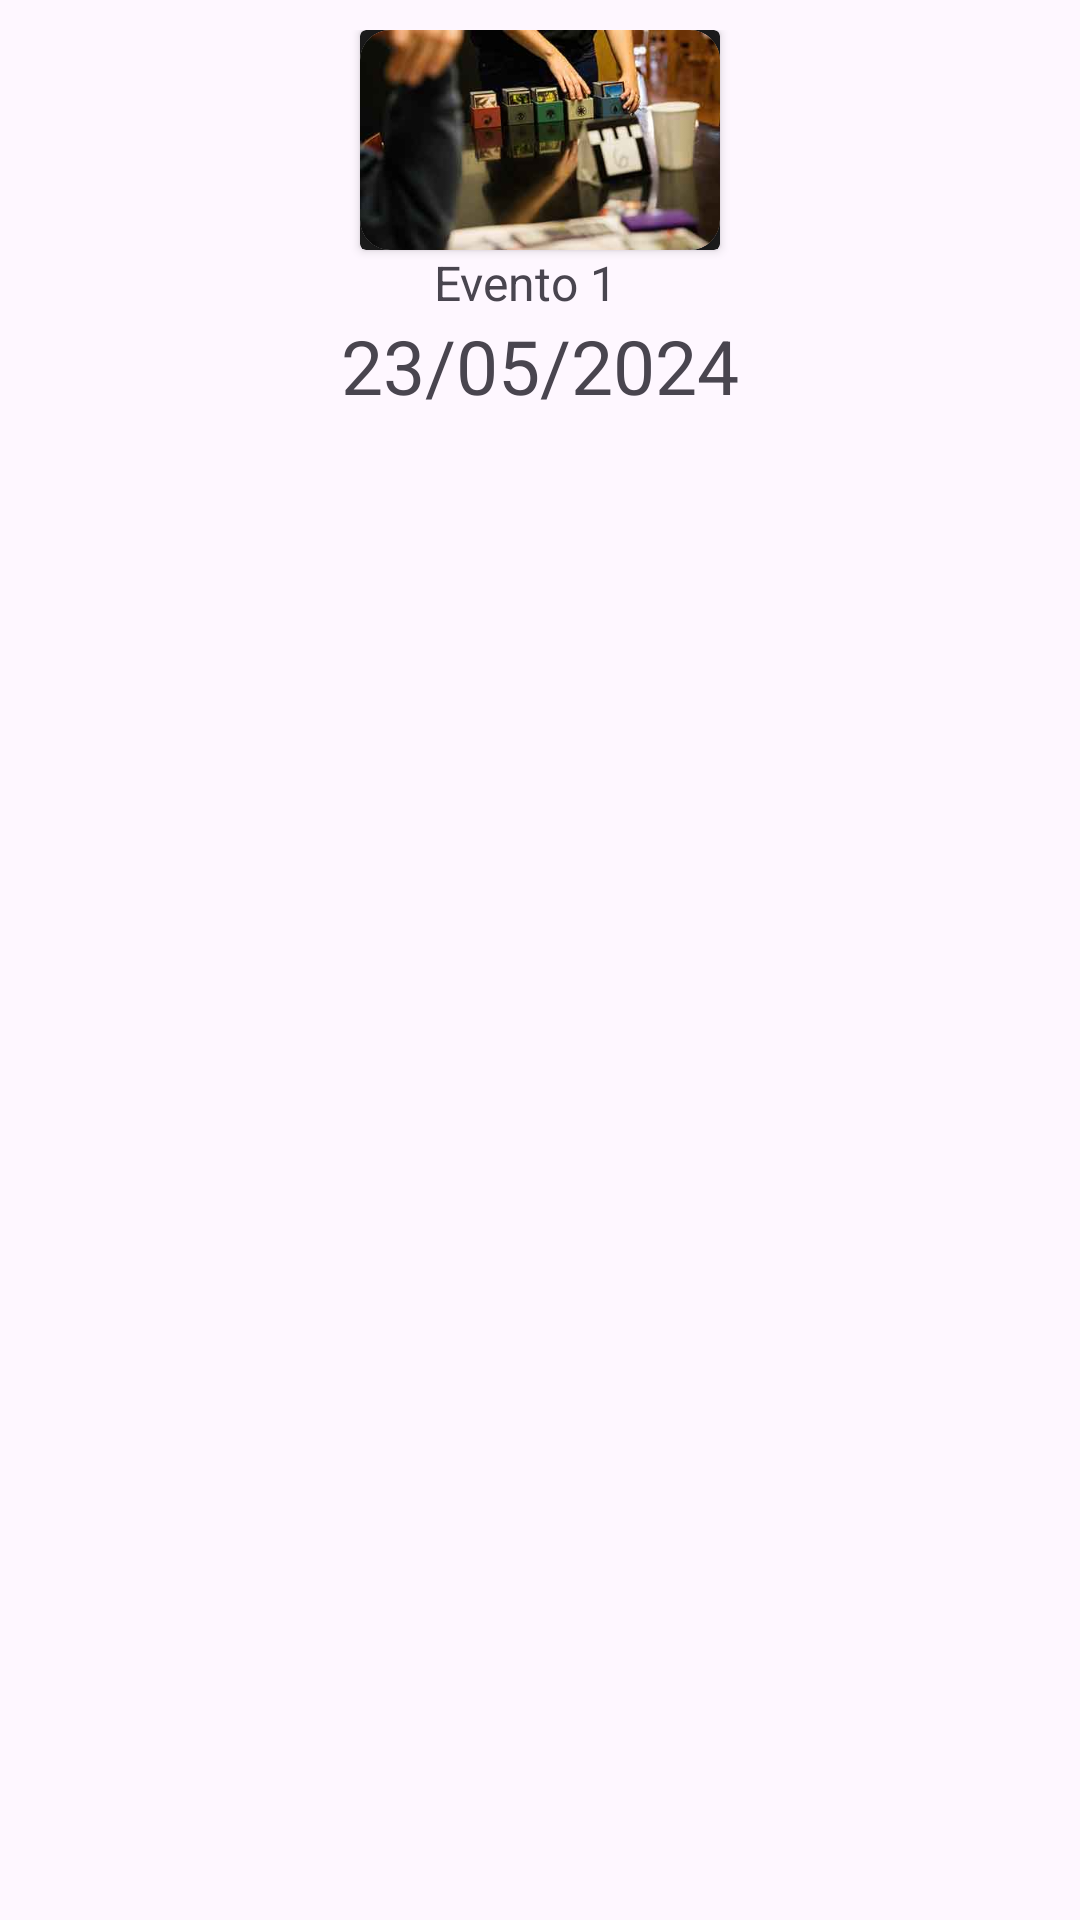

Layout XML and referenced resources for this Android screen:
<!-- AndroidManifest.xml: application theme Theme.Practica_2 -->
<!-- res/layout/reserva_evento.xml -->
<?xml version="1.0" encoding="utf-8"?>
<androidx.constraintlayout.widget.ConstraintLayout xmlns:android="http://schemas.android.com/apk/res/android"
    xmlns:tools="http://schemas.android.com/tools"
    android:layout_width="200dp"
    android:layout_height="wrap_content"
    xmlns:app="http://schemas.android.com/apk/res-auto"
    android:padding="10dp">

    <androidx.cardview.widget.CardView
        android:id="@+id/pictureCard"
        app:layout_constraintStart_toStartOf="parent"
        app:layout_constraintEnd_toEndOf="parent"
        app:layout_constraintTop_toTopOf="parent"
        android:layout_width="wrap_content"
        android:layout_height="wrap_content"
        app:cardBackgroundColor="@color/dark_grey">

        <androidx.cardview.widget.CardView
            android:layout_width="wrap_content"
            android:layout_height="match_parent"
            app:cardCornerRadius="10dp"
            android:layout_gravity="center"
            android:background="@color/dark_grey"
            >

            <ImageView
                android:id="@+id/picture"
                android:layout_width="120dp"
                android:layout_height="match_parent"
                android:adjustViewBounds="true"
                android:src="@drawable/evento_ejemplo" />

        </androidx.cardview.widget.CardView>

    </androidx.cardview.widget.CardView>


    <androidx.cardview.widget.CardView
        android:id="@+id/backCard"
        app:layout_constraintStart_toEndOf="@id/pictureCard"
        app:layout_constraintBottom_toBottomOf="parent"
        android:layout_width="wrap_content"
        android:layout_height="wrap_content"
        app:cardBackgroundColor="@color/dark_grey">

        <androidx.cardview.widget.CardView
            android:layout_width="wrap_content"
            android:layout_height="match_parent"
            app:cardCornerRadius="5dp"
            android:layout_gravity="center"
            android:background="@color/dark_grey"
            >
        </androidx.cardview.widget.CardView>

    </androidx.cardview.widget.CardView>

    <TextView
        android:id="@+id/titleLayout"
        app:layout_constraintTop_toBottomOf="@id/pictureCard"
        app:layout_constraintStart_toStartOf="parent"
        app:layout_constraintEnd_toEndOf="parent"
        android:layout_width="wrap_content"
        android:layout_height="wrap_content"
        android:text="Evento 1"
        android:layout_marginRight="10dp"
        android:singleLine="false"
        android:scrollHorizontally="false"
        android:textSize="16sp"></TextView>



    <TextView
        android:id="@+id/dateLayout"
        android:layout_width="wrap_content"
        android:layout_height="wrap_content"
        android:text="23/05/2024"
        android:textSize="25sp"
        app:layout_constraintEnd_toEndOf="parent"
        app:layout_constraintStart_toStartOf="parent"
        app:layout_constraintTop_toBottomOf="@id/titleLayout"
        ></TextView>


</androidx.constraintlayout.widget.ConstraintLayout>
<!-- resources referenced by this layout -->
<resources>
  <color name="dark_grey">#1B1B1B</color>
  <!-- drawable evento_ejemplo: jpg bitmap (drawable, 9155 bytes) -->
  <style name="Theme.Practica_2" parent="Theme.Material3.DayNight.NoActionBar">
          <item name="backgroundColor">@color/orange</item>
          <item name="textFillColor">@color/black</item>
      </style>
  <color name="orange">#FF9300</color>
  <color name="black">#FF000000</color>
</resources>
